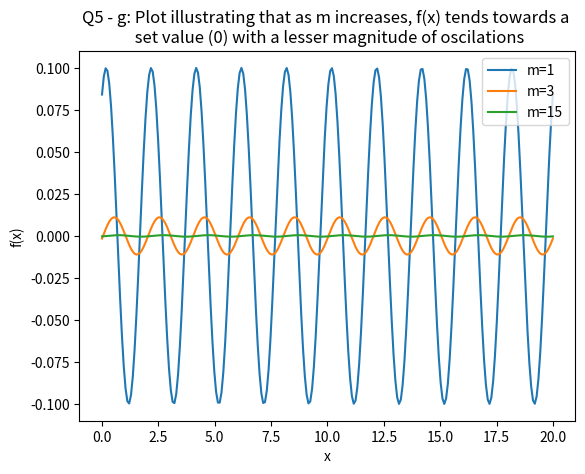

Here is the Python script that generated this plot:
# -*- coding: utf-8 -*-
"""
Assessment 3 - Class Test

Q5
"""
import numpy as np
import matplotlib.pyplot as plt

#b
n = np.arange(1,16,2)
a = pow(-1,(n-1)/2)/pow(n,2)

#e/f
x = np.linspace(0,20,250)
m=1
o=3
p=15

zm=int((m+1) / 2)
zo=int((o+1) / 2)
zp=int((p+1) / 2)

f1 = (a[zm-1]) * np.sin(n[zm-1]+np.pi*x) / 10
f3 = (a[zo-1] * np.sin(n[zo-1]+np.pi*x) / 10)
f15 = (a[zp-1] * np.sin(n[zp-1]+np.pi*x) / 10)

#g - plot
plt.plot(x,f1)
plt.plot(x,f3)
plt.plot(x,f15)
plt.xlabel("x")
plt.ylabel("f(x)")
plt.legend(["m=1","m=3","m=15"])
plt.title("Q5 - g: Plot illustrating that as m increases, f(x) tends towards a \n set value (0) with a lesser magnitude of oscilations")


#I ran out of time trying to solve the summation. Kept getting:
#'numpy.float64' object is not iterable
#Could I have made all f1,f3,f5... and then summed seperately?
#Please offer feedback on this. Thanks
